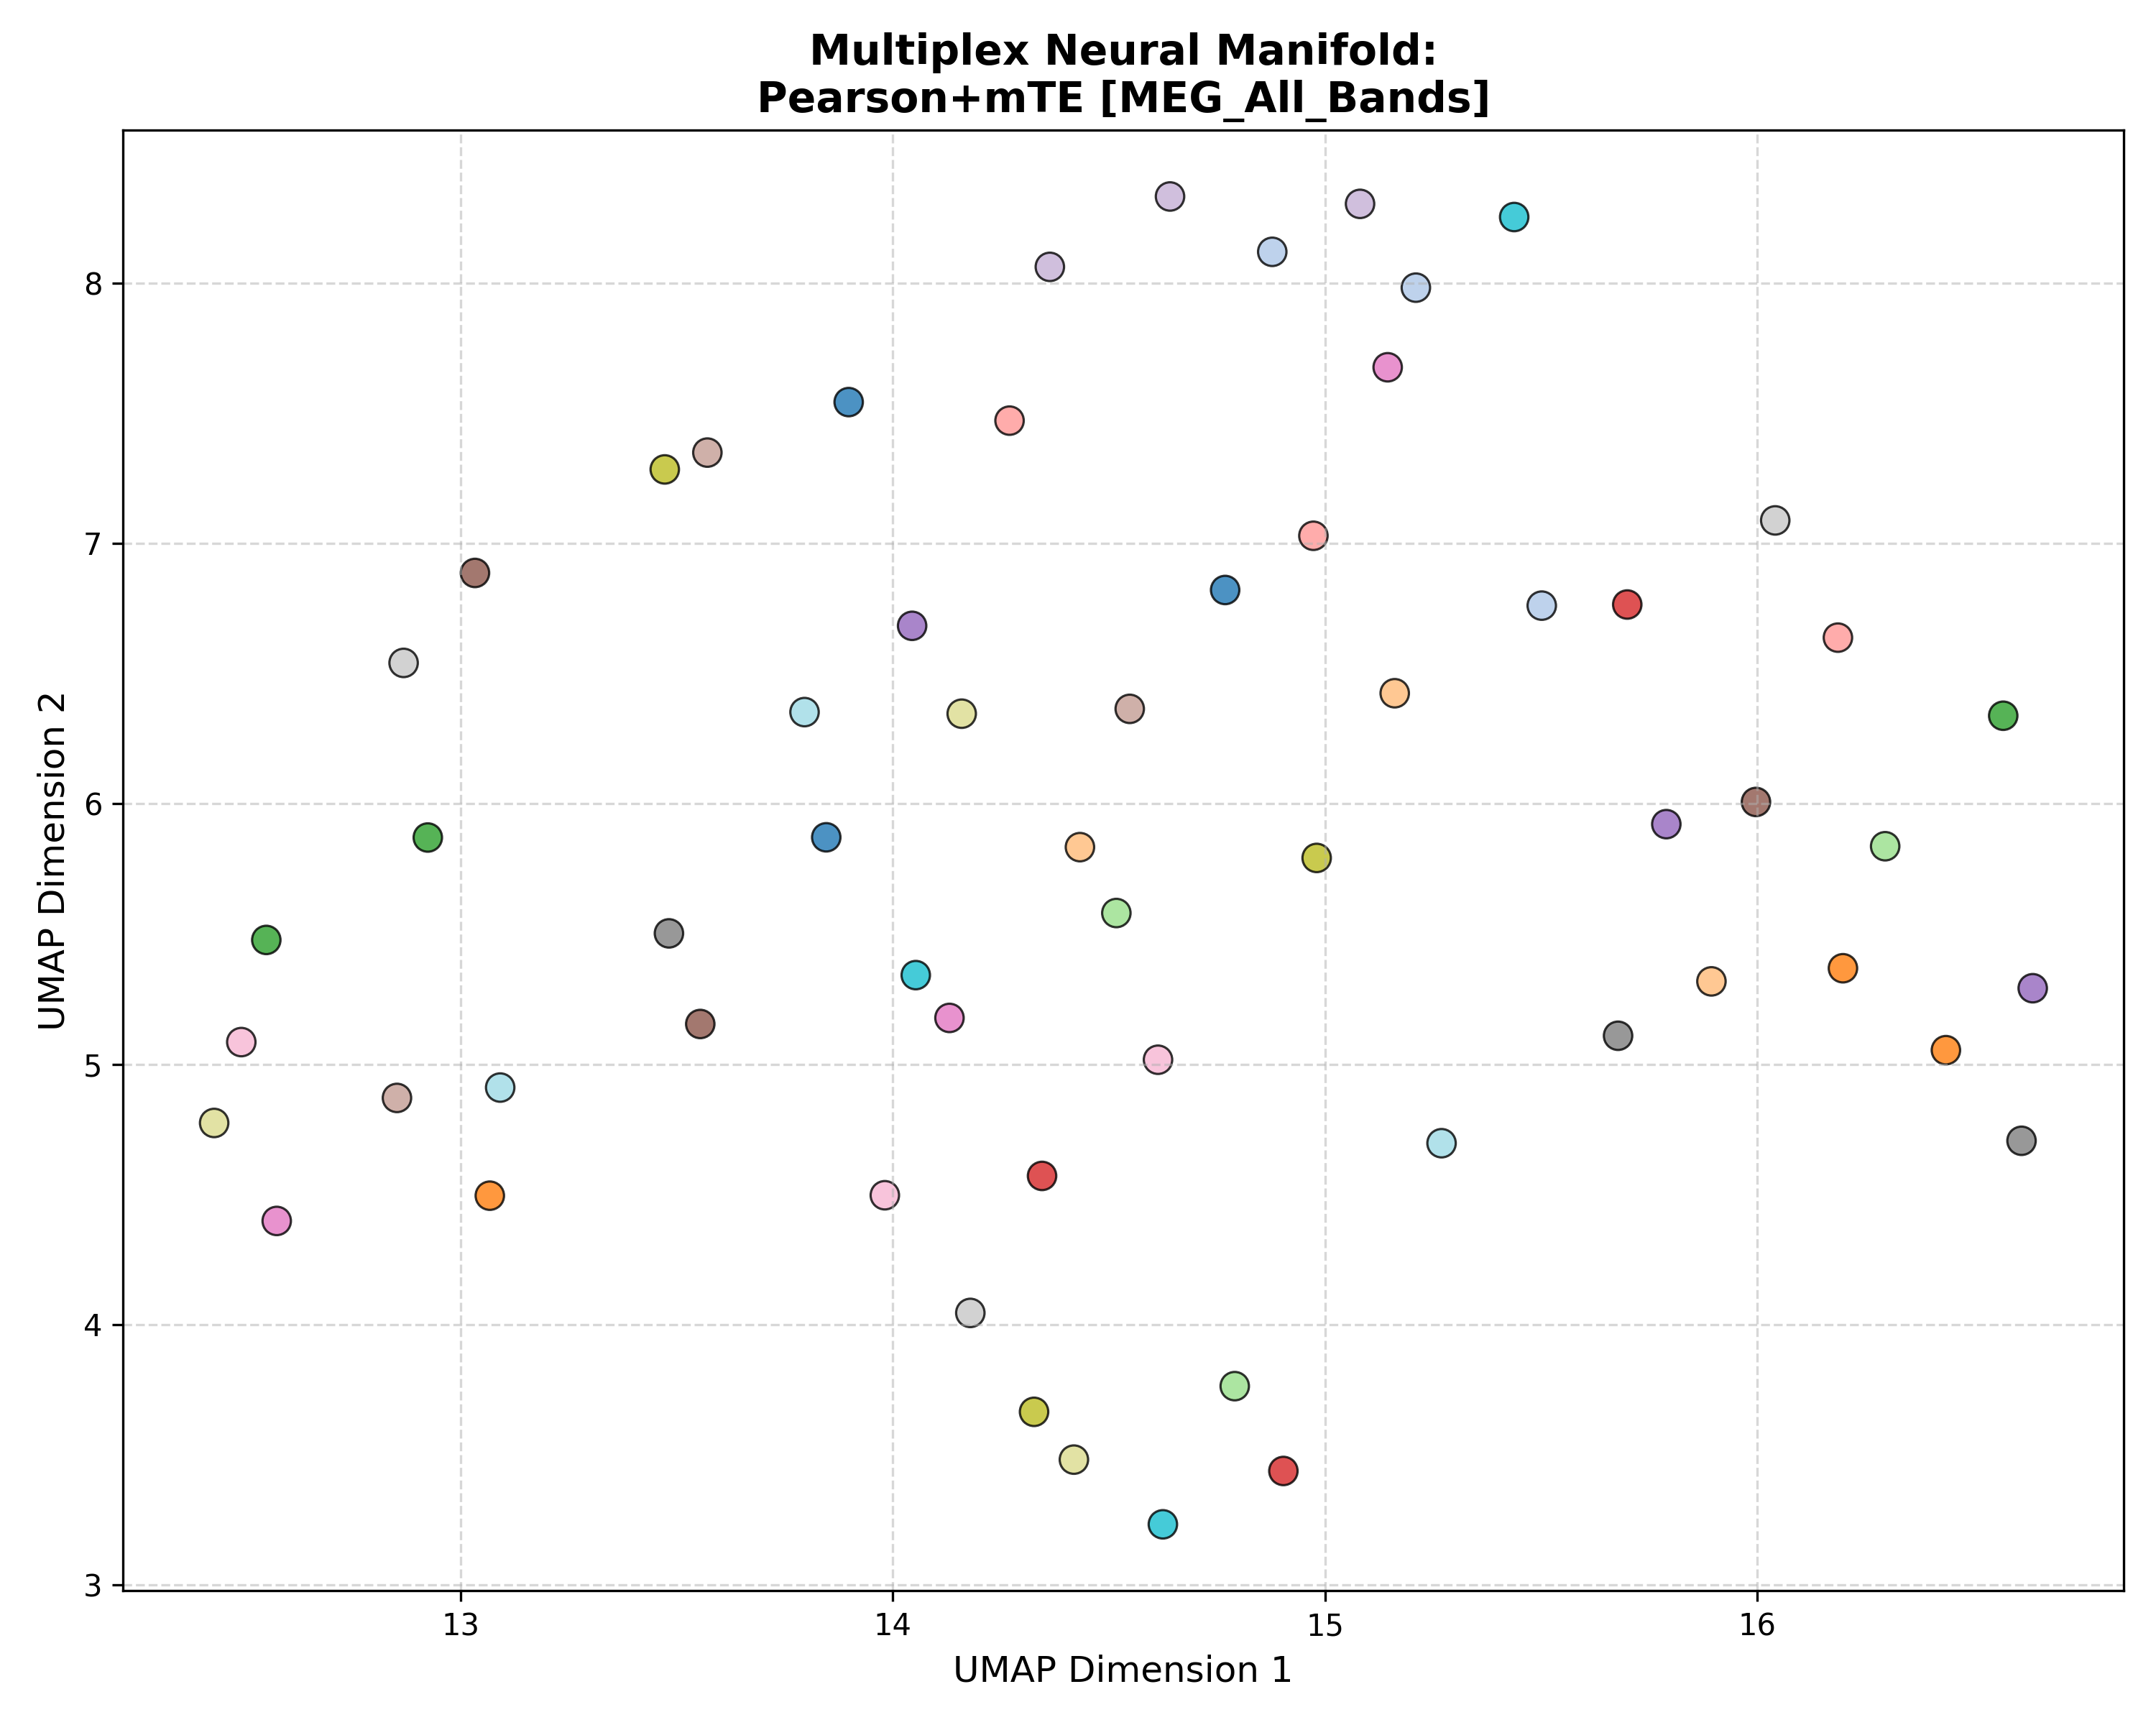

The file beside this chart, header and first rows:
Subject_ID, UMAP_Dimension_1, UMAP_Dimension_2, Analysis_Group
100307, 13.85, 5.871, Pearson+mTE [MEG_All_Bands]
100307, 14.77, 6.821, Pearson+mTE [MEG_All_Bands]
100307, 13.9, 7.542, Pearson+mTE [MEG_All_Bands]
102816, 15.5, 6.761, Pearson+mTE [MEG_All_Bands]
102816, 15.21, 7.982, Pearson+mTE [MEG_All_Bands]
102816, 14.88, 8.119, Pearson+mTE [MEG_All_Bands]
106521, 16.2, 5.368, Pearson+mTE [MEG_All_Bands]
106521, 16.44, 5.054, Pearson+mTE [MEG_All_Bands]
106521, 13.07, 4.495, Pearson+mTE [MEG_All_Bands]
108323, 14.43, 5.833, Pearson+mTE [MEG_All_Bands]
108323, 15.16, 6.424, Pearson+mTE [MEG_All_Bands]
108323, 15.89, 5.318, Pearson+mTE [MEG_All_Bands]
109123, 12.55, 5.477, Pearson+mTE [MEG_All_Bands]
109123, 16.57, 6.338, Pearson+mTE [MEG_All_Bands]
109123, 12.92, 5.87, Pearson+mTE [MEG_All_Bands]
111514, 14.52, 5.58, Pearson+mTE [MEG_All_Bands]
111514, 16.3, 5.837, Pearson+mTE [MEG_All_Bands]
111514, 14.79, 3.764, Pearson+mTE [MEG_All_Bands]
112920, 14.35, 4.571, Pearson+mTE [MEG_All_Bands]
112920, 14.9, 3.438, Pearson+mTE [MEG_All_Bands]
112920, 15.7, 6.765, Pearson+mTE [MEG_All_Bands]
113922, 14.97, 7.029, Pearson+mTE [MEG_All_Bands]
113922, 16.19, 6.638, Pearson+mTE [MEG_All_Bands]
113922, 14.27, 7.471, Pearson+mTE [MEG_All_Bands]
116726, 16.64, 5.292, Pearson+mTE [MEG_All_Bands]
116726, 15.79, 5.922, Pearson+mTE [MEG_All_Bands]
116726, 14.04, 6.683, Pearson+mTE [MEG_All_Bands]
133019, 14.64, 8.332, Pearson+mTE [MEG_All_Bands]
133019, 15.08, 8.303, Pearson+mTE [MEG_All_Bands]
133019, 14.36, 8.062, Pearson+mTE [MEG_All_Bands]
146129, 16, 6.007, Pearson+mTE [MEG_All_Bands]
146129, 13.03, 6.886, Pearson+mTE [MEG_All_Bands]
146129, 13.55, 5.154, Pearson+mTE [MEG_All_Bands]
149741, 14.55, 6.364, Pearson+mTE [MEG_All_Bands]
149741, 12.85, 4.87, Pearson+mTE [MEG_All_Bands]
149741, 13.57, 7.348, Pearson+mTE [MEG_All_Bands]
156334, 14.13, 5.178, Pearson+mTE [MEG_All_Bands]
156334, 15.14, 7.676, Pearson+mTE [MEG_All_Bands]
156334, 12.57, 4.398, Pearson+mTE [MEG_All_Bands]
158136, 13.98, 4.497, Pearson+mTE [MEG_All_Bands]
158136, 12.49, 5.085, Pearson+mTE [MEG_All_Bands]
158136, 14.61, 5.017, Pearson+mTE [MEG_All_Bands]
162026, 13.48, 5.502, Pearson+mTE [MEG_All_Bands]
162026, 15.68, 5.109, Pearson+mTE [MEG_All_Bands]
162026, 16.61, 4.706, Pearson+mTE [MEG_All_Bands]
162935, 14.18, 4.045, Pearson+mTE [MEG_All_Bands]
162935, 12.87, 6.541, Pearson+mTE [MEG_All_Bands]
162935, 16.04, 7.088, Pearson+mTE [MEG_All_Bands]
164636, 13.47, 7.284, Pearson+mTE [MEG_All_Bands]
164636, 14.98, 5.792, Pearson+mTE [MEG_All_Bands]
164636, 14.33, 3.665, Pearson+mTE [MEG_All_Bands]
166438, 12.43, 4.774, Pearson+mTE [MEG_All_Bands]
166438, 14.42, 3.482, Pearson+mTE [MEG_All_Bands]
166438, 14.16, 6.346, Pearson+mTE [MEG_All_Bands]
169040, 14.05, 5.342, Pearson+mTE [MEG_All_Bands]
169040, 14.62, 3.233, Pearson+mTE [MEG_All_Bands]
169040, 15.44, 8.253, Pearson+mTE [MEG_All_Bands]
172029, 15.27, 4.697, Pearson+mTE [MEG_All_Bands]
172029, 13.8, 6.352, Pearson+mTE [MEG_All_Bands]
172029, 13.09, 4.91, Pearson+mTE [MEG_All_Bands]
